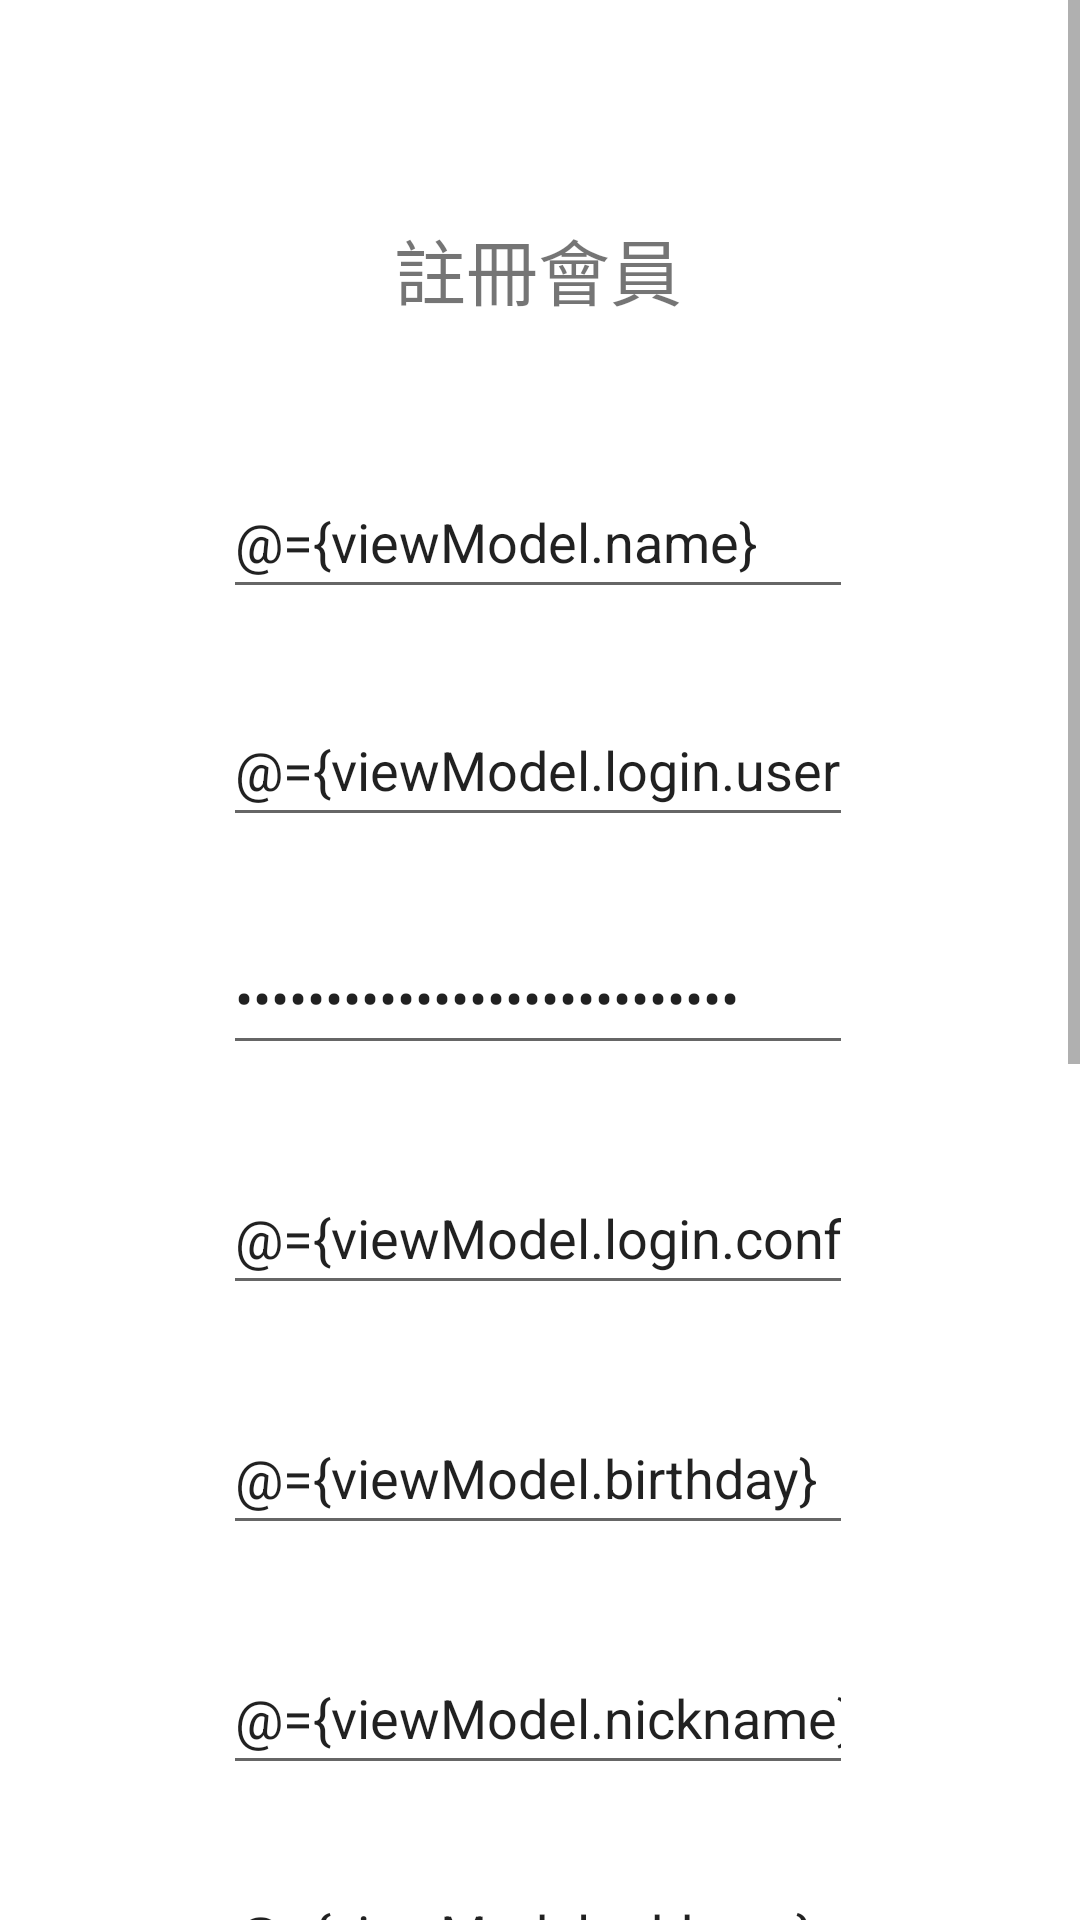

Layout XML and referenced resources for this Android screen:
<!-- AndroidManifest.xml: application theme Theme.Android_Traffic -->
<!-- res/layout/fragment_register.xml -->
<?xml version="1.0" encoding="utf-8"?>
<layout xmlns:android="http://schemas.android.com/apk/res/android"
    xmlns:app="http://schemas.android.com/apk/res-auto"
    xmlns:tools="http://schemas.android.com/tools"
    tools:context=".RegisterFragment">

    <data>

        <variable
            name="viewModel"
            type="com.example.android_traffic.RegisterViewModel" />
    </data>
    <ScrollView

        android:layout_width="match_parent"
        android:layout_height="match_parent">

        <androidx.constraintlayout.widget.ConstraintLayout
            android:layout_width="match_parent"
            android:layout_height="wrap_content">


            <TextView
                android:id="@+id/tvRegister"
                android:layout_width="wrap_content"
                android:layout_height="35dp"
                android:layout_marginTop="72dp"
                android:text="@string/txtRegisterMember"
                android:textSize="24sp"
                app:layout_constraintEnd_toEndOf="parent"
                app:layout_constraintHorizontal_bias="0.498"
                app:layout_constraintStart_toStartOf="parent"
                app:layout_constraintTop_toTopOf="parent" />

        <EditText
            android:id="@+id/edtTxtName"
            android:layout_width="wrap_content"
            android:layout_height="48dp"
            android:layout_marginTop="48dp"
            android:ems="10"
            android:hint="@string/txtName"
            android:text="@={viewModel.name}"
            android:inputType="textPersonName"
            app:layout_constraintEnd_toEndOf="@+id/tvRegister"
            app:layout_constraintStart_toStartOf="@+id/tvRegister"
            app:layout_constraintTop_toBottomOf="@+id/tvRegister" />

        <EditText
            android:id="@+id/edtTxtId"
            android:layout_width="wrap_content"
            android:layout_height="48dp"
            android:layout_marginTop="124dp"
            android:ems="10"
            android:hint="@string/txtID"
            android:text="@={viewModel.login.username}"
            android:inputType="textPersonName"
            app:layout_constraintEnd_toEndOf="@+id/tvRegister"
            app:layout_constraintStart_toStartOf="@+id/tvRegister"
            app:layout_constraintTop_toBottomOf="@+id/tvRegister" />

        <EditText
            android:id="@+id/edtTxtPassword"
            android:layout_width="wrap_content"
            android:layout_height="48dp"
            android:layout_marginTop="200dp"
            android:ems="10"
            android:hint="@string/txtPassword"
            android:text="@={viewModel.login.password}"
            android:inputType="none|textPassword"
            app:layout_constraintEnd_toEndOf="@+id/tvRegister"
            app:layout_constraintStart_toStartOf="@+id/tvRegister"
            app:layout_constraintTop_toBottomOf="@+id/tvRegister" />

        <EditText
            android:id="@+id/edtTxtId3"
            android:layout_width="wrap_content"
            android:layout_height="48dp"
            android:layout_marginTop="280dp"
            android:ems="10"
            android:hint="@string/txtConfrimPassword"
            android:text="@={viewModel.login.confirmPassword}"
            android:inputType="textPersonName"
            app:layout_constraintEnd_toEndOf="@+id/tvRegister"
            app:layout_constraintStart_toStartOf="@+id/tvRegister"
            app:layout_constraintTop_toBottomOf="@+id/tvRegister" />

        <EditText
            android:id="@+id/edtTxtBirthday"
            android:layout_width="wrap_content"
            android:layout_height="48dp"
            android:layout_marginTop="360dp"
            android:ems="10"
            android:hint="@string/txtBirthday"
            android:text="@={viewModel.birthday}"
            android:inputType="textPersonName"
            app:layout_constraintEnd_toEndOf="@+id/tvRegister"
            app:layout_constraintStart_toStartOf="@+id/tvRegister"
            app:layout_constraintTop_toBottomOf="@+id/tvRegister" />

            <EditText
                android:id="@+id/edtTxtNickname"
                android:layout_width="wrap_content"
                android:layout_height="48dp"
                android:layout_marginTop="440dp"
                android:ems="10"
                android:hint="@string/txtNickname"
                android:text="@={viewModel.nickname}"
                android:inputType="textPersonName"
                app:layout_constraintEnd_toEndOf="@+id/tvRegister"
                app:layout_constraintStart_toStartOf="@+id/tvRegister"
                app:layout_constraintTop_toBottomOf="@+id/tvRegister" />

            <EditText
                android:id="@+id/edtTxtRegisterAddress"
                android:layout_width="wrap_content"
                android:layout_height="48dp"
                android:layout_marginTop="512dp"
                android:ems="10"
                android:hint="@string/txtRegisterAddress"
                android:text="@={viewModel.address}"
                android:inputType="textPersonName"
                app:layout_constraintEnd_toEndOf="@+id/tvRegister"
                app:layout_constraintStart_toStartOf="@+id/tvRegister"
                app:layout_constraintTop_toBottomOf="@+id/tvRegister" />

            <EditText
                android:id="@+id/edtTxtRegisterEmail"
                android:layout_width="wrap_content"
                android:layout_height="48dp"
                android:layout_marginTop="600dp"
                android:ems="10"
                android:hint="@string/txtRegisterEmail"
                android:text="@={viewModel.email}"
                android:inputType="textPersonName"
                app:layout_constraintEnd_toEndOf="@+id/tvRegister"
                app:layout_constraintStart_toStartOf="@+id/tvRegister"
                app:layout_constraintTop_toBottomOf="@+id/tvRegister" />

            <EditText
                android:id="@+id/edtTxtRegisterPhone"
                android:layout_width="wrap_content"
                android:layout_height="48dp"
                android:layout_marginTop="680dp"
                android:ems="10"
                android:hint="@string/txtRegisterPhone"
                android:text="@={viewModel.login.phone}"
                android:inputType="textPersonName"
                app:layout_constraintEnd_toEndOf="@+id/tvRegister"
                app:layout_constraintStart_toStartOf="@+id/tvRegister"
                app:layout_constraintTop_toBottomOf="@+id/tvRegister" />

            <EditText
                android:id="@+id/edtTxtRegisterConfirmCode"
                android:layout_width="wrap_content"
                android:layout_height="48dp"
                android:layout_marginTop="780dp"
                android:ems="10"
                android:hint="@string/txtRegisterConfirmCode"
                android:text="@={viewModel.login.code}"
                android:inputType="textPersonName"
                app:layout_constraintEnd_toEndOf="@+id/tvRegister"
                app:layout_constraintStart_toStartOf="@+id/tvRegister"
                app:layout_constraintTop_toBottomOf="@+id/tvRegister" />

            <Button
                android:id="@+id/btRegisterConfirmMsg"
                android:layout_width="wrap_content"
                android:layout_height="wrap_content"
                android:text="@string/txtRegisterConfirmMsg"
                app:layout_constraintEnd_toEndOf="@+id/edtTxtRegisterPhone"
                app:layout_constraintHorizontal_bias="1.0"
                app:layout_constraintStart_toStartOf="@+id/edtTxtRegisterPhone"
                app:layout_constraintTop_toBottomOf="@+id/edtTxtRegisterPhone" />

            <Button
                android:id="@+id/btRegisterSendConfirmCode"
                android:layout_width="wrap_content"
                android:layout_height="wrap_content"
                android:text="@string/txtRegisterSendConfirmCode"
                app:layout_constraintEnd_toEndOf="@+id/edtTxtRegisterConfirmCode"
                app:layout_constraintHorizontal_bias="1.0"
                app:layout_constraintStart_toStartOf="@+id/edtTxtRegisterConfirmCode"
                app:layout_constraintTop_toBottomOf="@+id/edtTxtRegisterConfirmCode" />

            <Button
                android:id="@+id/btRegisterSend"
                android:layout_width="wrap_content"
                android:layout_height="wrap_content"
                android:layout_marginTop="1000dp"
                android:text="@string/txtSend"
                app:layout_constraintEnd_toEndOf="@+id/tvRegister"
                app:layout_constraintHorizontal_bias="1.0"
                app:layout_constraintStart_toStartOf="@+id/tvRegister"
                app:layout_constraintTop_toBottomOf="@+id/tvRegister" />

            <TextView
                android:id="@+id/tvRegisterResult"
                android:layout_width="wrap_content"
                android:layout_height="wrap_content"
                android:layout_marginTop="900dp"
                android:text="@{viewModel.result}"
                android:hint="@string/txtRegisterResult"
                app:layout_constraintEnd_toEndOf="@+id/tvRegister"
                app:layout_constraintStart_toStartOf="@+id/tvRegister"
                app:layout_constraintTop_toBottomOf="@+id/tvRegister" />

        </androidx.constraintlayout.widget.ConstraintLayout>
    </ScrollView>
</layout>
<!-- resources referenced by this layout -->
<resources>
  <string name="txtBirthday">出生年月日</string>
  <string name="txtConfrimPassword">確認密碼</string>
  <string name="txtID">身分證字號</string>
  <string name="txtName">姓名</string>
  <string name="txtNickname">暱稱</string>
  <string name="txtPassword">密碼</string>
  <string name="txtRegisterAddress">地址</string>
  <string name="txtRegisterConfirmCode">驗證碼</string>
  <string name="txtRegisterConfirmMsg">送出驗證簡訊</string>
  <string name="txtRegisterEmail">Email</string>
  <string name="txtRegisterMember">註冊會員</string>
  <string name="txtRegisterPhone">手機</string>
  <string name="txtRegisterResult">註冊資料錯誤提示</string>
  <string name="txtRegisterSendConfirmCode">送出驗證碼</string>
  <string name="txtSend">送出</string>
  <style name="Theme.Android_Traffic" parent="Theme.MaterialComponents.DayNight.DarkActionBar">
          
          <item name="colorPrimary">@color/pink_style</item>
          <item name="colorPrimaryVariant">@color/purple_700</item>
          <item name="colorOnPrimary">@color/black</item>
          
          <item name="colorSecondary">@color/teal_200</item>
          <item name="colorSecondaryVariant">@color/teal_700</item>
          <item name="colorOnSecondary">@color/black</item>
          
  
          <item name="android:statusBarColor">@color/pink_style_dark</item>
          
      </style>
  <color name="purple_700">#FF3700B3</color>
  <color name="black">#FF000000</color>
  <color name="teal_200">#FF03DAC5</color>
  <color name="teal_700">#FF018786</color>
</resources>
